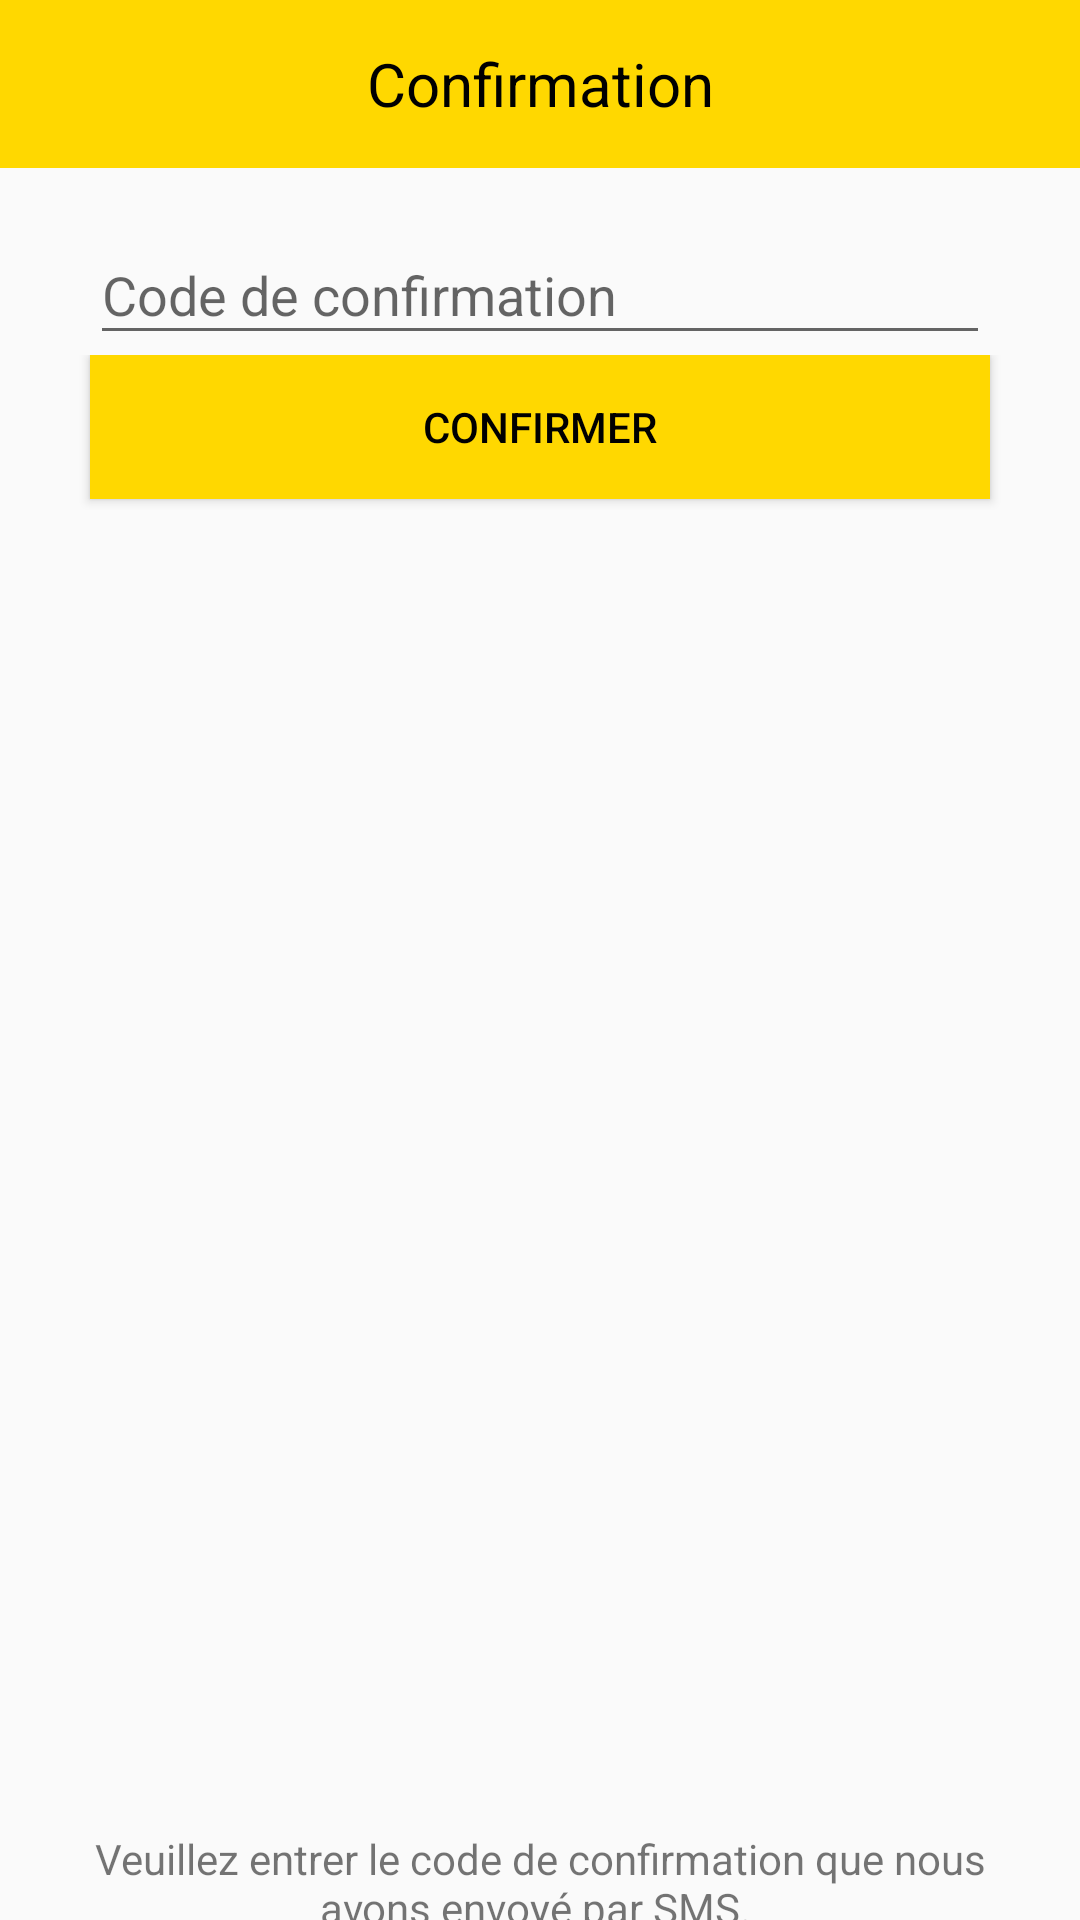

Android layout source for this screen:
<!-- AndroidManifest.xml: application theme AppTheme2 -->
<!-- res/layout/activity_confirmation_compte.xml -->
<?xml version="1.0" encoding="utf-8"?>
<LinearLayout xmlns:android="http://schemas.android.com/apk/res/android"
    xmlns:app="http://schemas.android.com/apk/res-auto"
    xmlns:tools="http://schemas.android.com/tools"
    android:layout_width="match_parent"
    android:layout_height="match_parent"
    tools:context=".login.ConfirmationCompte"
    android:orientation="vertical">


    <com.google.android.material.appbar.AppBarLayout
        android:layout_width="match_parent"
        android:layout_height="wrap_content"
        android:theme="@style/AppTheme2">

        <androidx.appcompat.widget.Toolbar
            android:layout_width="match_parent"
            android:layout_height="wrap_content"
            android:minHeight="?attr/actionBarSize"
            android:background="@color/colorJaune"
            tools:popupTheme="@style/ThemeOverlay.AppCompat.Light"
            tools:theme="@style/ThemeOverlay.AppCompat.Dark.ActionBar">


            <TextView
                android:layout_width="wrap_content"
                android:layout_height="wrap_content"
                android:text="Confirmation"
                android:layout_gravity="center"
                tools:ignore="MissingPrefix"
                android:textColor="@color/colorBlack"
                android:textSize="20dp"/>



        </androidx.appcompat.widget.Toolbar>
    </com.google.android.material.appbar.AppBarLayout>

    <LinearLayout
        android:layout_width="match_parent"
        android:layout_height="wrap_content"
        android:orientation="vertical"
        android:layout_marginTop="10dp"
        android:weightSum="1">

        <com.google.android.material.textfield.TextInputLayout
            android:id="@+id/cd"
            android:layout_width="match_parent"
            android:layout_height="wrap_content">

            <EditText
                android:id="@+id/code"
                android:layout_width="match_parent"
                android:layout_height="wrap_content"
                android:hint="Code de confirmation"
                android:inputType="text"
                android:layout_marginHorizontal = "30dp"
                android:maxLength="150"/>

        </com.google.android.material.textfield.TextInputLayout>


    </LinearLayout>

    <LinearLayout
        android:layout_width="match_parent"
        android:layout_height="143dp"
        android:layout_weight="0.39"
        android:orientation="horizontal"
        android:weightSum="1">


        <Button
            android:id="@+id/btnRegister2"
            android:layout_width="match_parent"
            android:layout_height="wrap_content"
            android:layout_alignLeft="@+id/etAlamat"
            android:layout_alignParentBottom="true"
            android:layout_marginHorizontal="30dp"
            android:layout_weight="0.50"
            android:background="@color/colorJaune"
            android:onClick="checkCode"
            android:text="Confirmer"
            android:textColor="@color/colorBlack" />


    </LinearLayout>

    <TextView
        android:id="@+id/lien"
        android:layout_width = "match_parent"
        android:layout_height = "30dp"
        android:text = "Veuillez entrer le code de confirmation que nous avons envoyé par SMS.
"
        android:layout_marginHorizontal = "30dp"
        android:linksClickable="true"
        android:autoLink="web"
        android:textAlignment = "center"
        />


    <ProgressBar
        android:visibility="gone"
        android:id="@+id/progressBar"
        android:layout_width="wrap_content"
        android:layout_height="wrap_content"
        android:layout_centerHorizontal="true"
        android:layout_centerVertical="true" />



</LinearLayout>
<!-- resources referenced by this layout -->
<resources>
  <color name="colorBlack">#000000</color>
  <color name="colorJaune">#ffd800</color>
  <style name="AppTheme2" parent="Theme.AppCompat.Light.NoActionBar">
          
          <item name="colorPrimary">@color/colorJaune</item>
          <item name="colorPrimaryDark">@color/colorJaune</item>
          <item name="colorAccent">@color/colorBlack</item>
  
      </style>
</resources>
